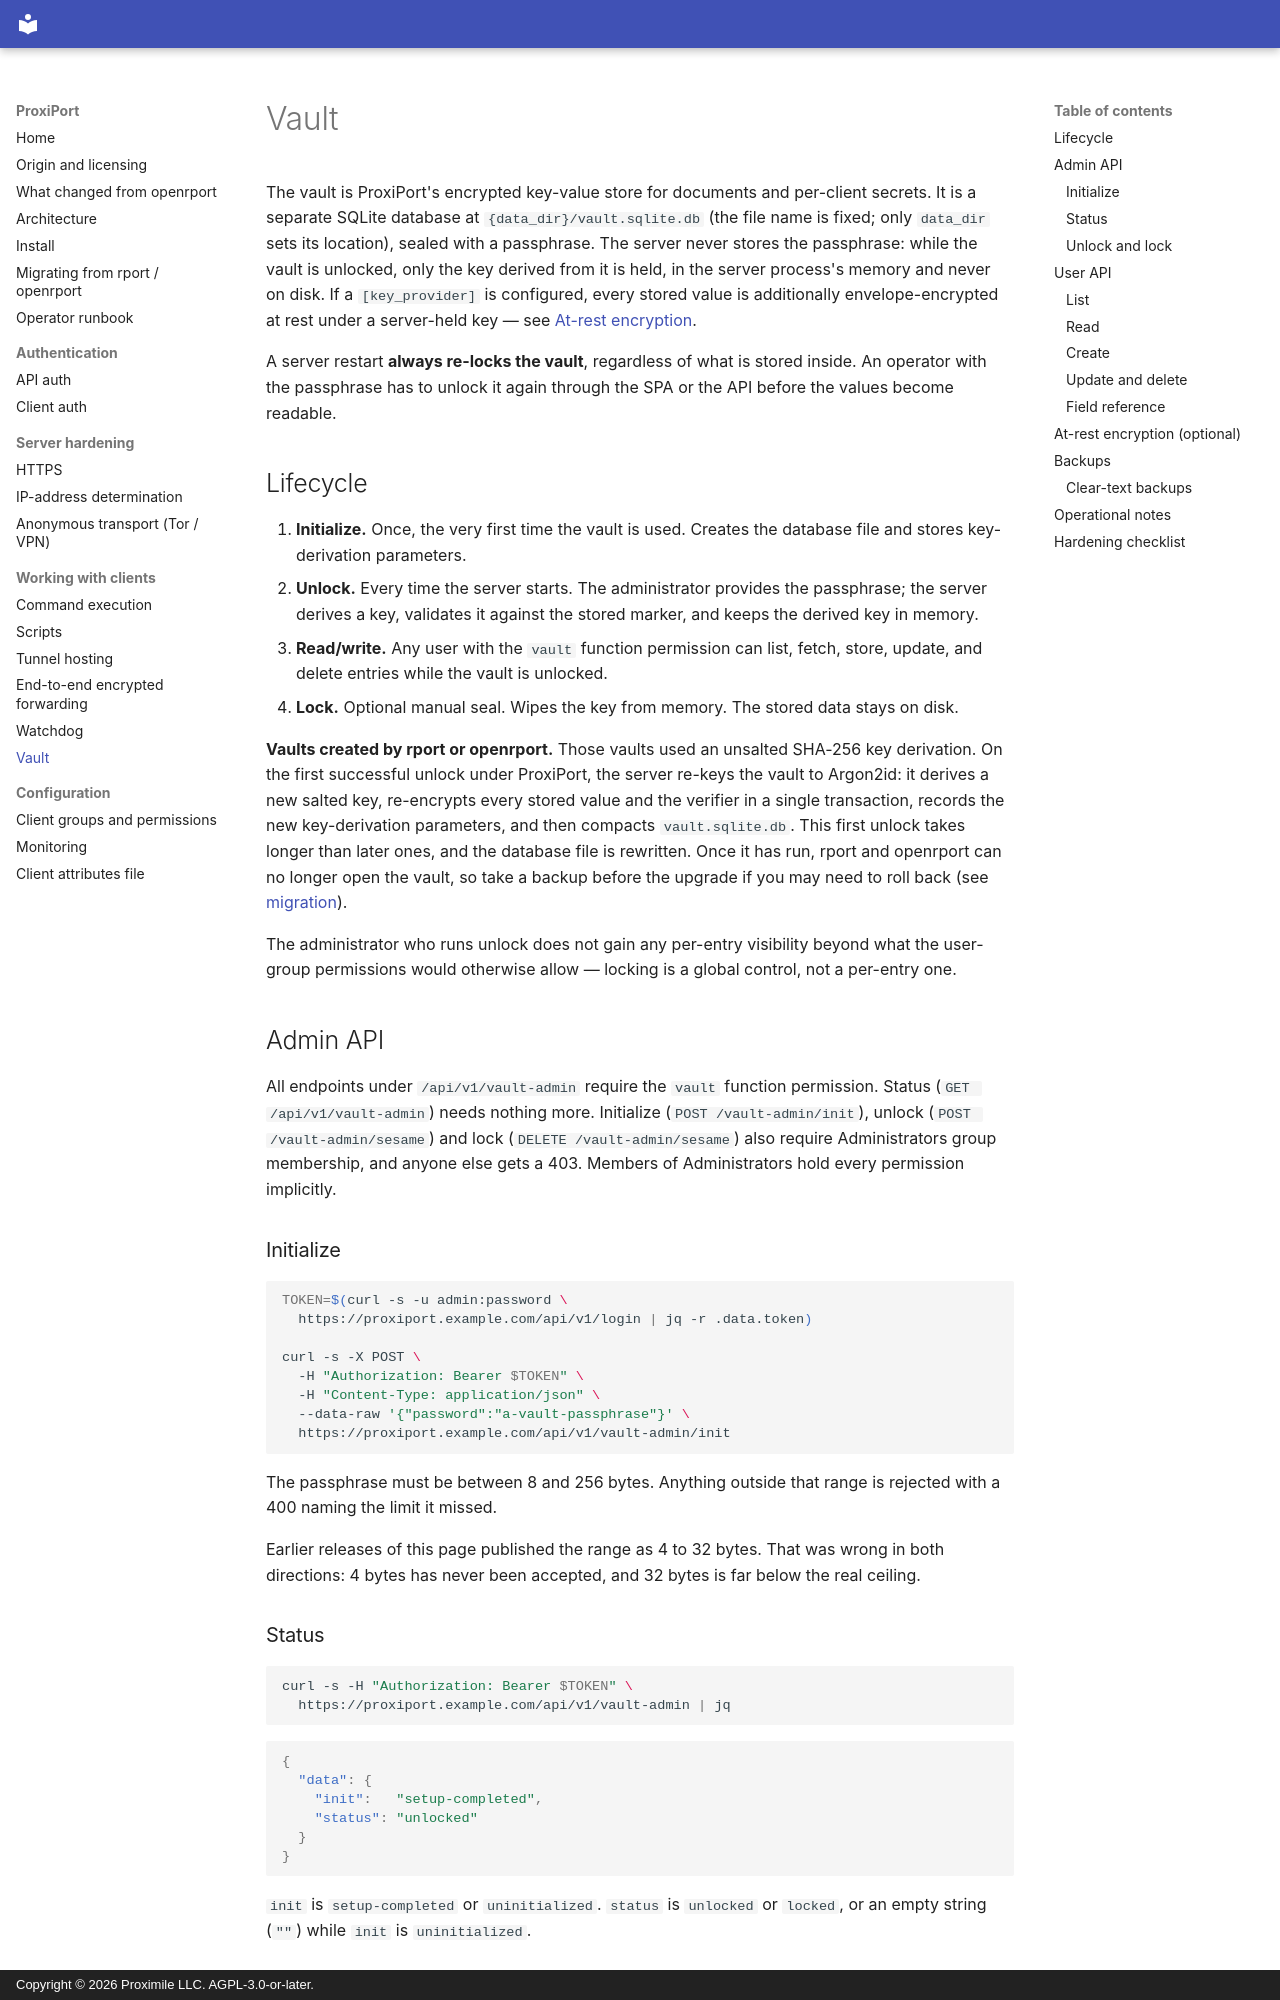

repository: proximile/proxiport · page: vault/index.html · generator: mkdocs · copyright: Copyright © 2026 Proximile LLC. AGPL-3.0-or-later.

# Vault

The vault is ProxiPort's encrypted key-value store for documents and
per-client secrets. It is a separate SQLite database at
`{data_dir}/vault.sqlite.db` (the file name is fixed; only `data_dir`
sets its location), sealed with a passphrase. The server never stores
the passphrase: while the vault is unlocked, only the key derived from
it is held, in the server process's memory and never on disk. If a
`[key_provider]` is configured, every stored value is additionally
envelope-encrypted at rest under a server-held key — see
[At-rest encryption](#at-rest-encryption-optional).

A server restart **always re-locks the vault**, regardless of what is
stored inside. An operator with the passphrase has to unlock it again
through the SPA or the API before the values become readable.

## Lifecycle

1. **Initialize.** Once, the very first time the vault is used.
   Creates the database file and stores key-derivation parameters.
2. **Unlock.** Every time the server starts. The administrator
   provides the passphrase; the server derives a key, validates it
   against the stored marker, and keeps the derived key in memory.
3. **Read/write.** Any user with the `vault` function permission can
   list, fetch, store, update, and delete entries while the vault
   is unlocked.
4. **Lock.** Optional manual seal. Wipes the key from memory. The
   stored data stays on disk.

**Vaults created by rport or openrport.** Those vaults used an
unsalted SHA-256 key derivation. On the first successful unlock under
ProxiPort, the server re-keys the vault to Argon2id: it derives a new
salted key, re-encrypts every stored value and the verifier in a single
transaction, records the new key-derivation parameters, and then
compacts `vault.sqlite.db`. This first unlock takes longer than later
ones, and the database file is rewritten. Once it has run, rport and
openrport can no longer open the vault, so take a backup before the
upgrade if you may need to roll back (see [migration](migration.md)).

The administrator who runs unlock does not gain any per-entry
visibility beyond what the user-group permissions would otherwise
allow — locking is a global control, not a per-entry one.

## Admin API

All endpoints under `/api/v1/vault-admin` require the `vault` function
permission. Status (`GET /api/v1/vault-admin`) needs nothing more.
Initialize (`POST /vault-admin/init`), unlock (`POST /vault-admin/sesame`)
and lock (`DELETE /vault-admin/sesame`) also require Administrators
group membership, and anyone else gets a 403. Members of Administrators
hold every permission implicitly.

### Initialize

```bash
TOKEN=$(curl -s -u admin:password \
  https://proxiport.example.com/api/v1/login | jq -r .data.token)

curl -s -X POST \
  -H "Authorization: Bearer $TOKEN" \
  -H "Content-Type: application/json" \
  --data-raw '{"password":"a-vault-passphrase"}' \
  https://proxiport.example.com/api/v1/vault-admin/init
```

The passphrase must be between 8 and 256 bytes. Anything outside that
range is rejected with a 400 naming the limit it missed.

Earlier releases of this page published the range as 4 to 32 bytes.
That was wrong in both directions: 4 bytes has never been accepted, and
32 bytes is far below the real ceiling.

### Status

```bash
curl -s -H "Authorization: Bearer $TOKEN" \
  https://proxiport.example.com/api/v1/vault-admin | jq
```

```json
{
  "data": {
    "init":   "setup-completed",
    "status": "unlocked"
  }
}
```

`init` is `setup-completed` or `uninitialized`. `status` is `unlocked`
or `locked`, or an empty string (`""`) while `init` is `uninitialized`.
